3-way image classification set "FOD" from GitHub (pardhu-inst/FOD_Dataset); label vocabulary: concrete, metal, plastic.

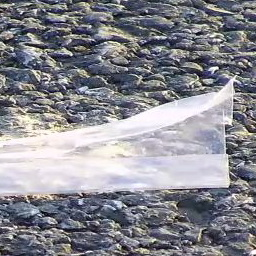
Label: plastic

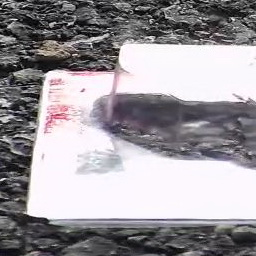
Label: plastic

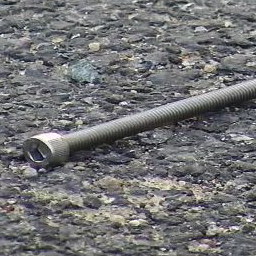
Label: metal

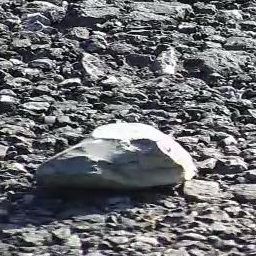
Label: concrete

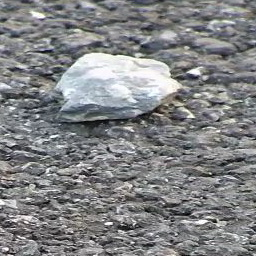
Label: concrete

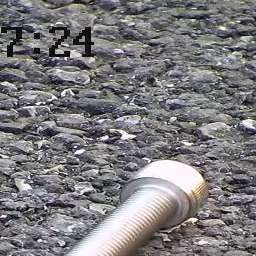
Label: metal
